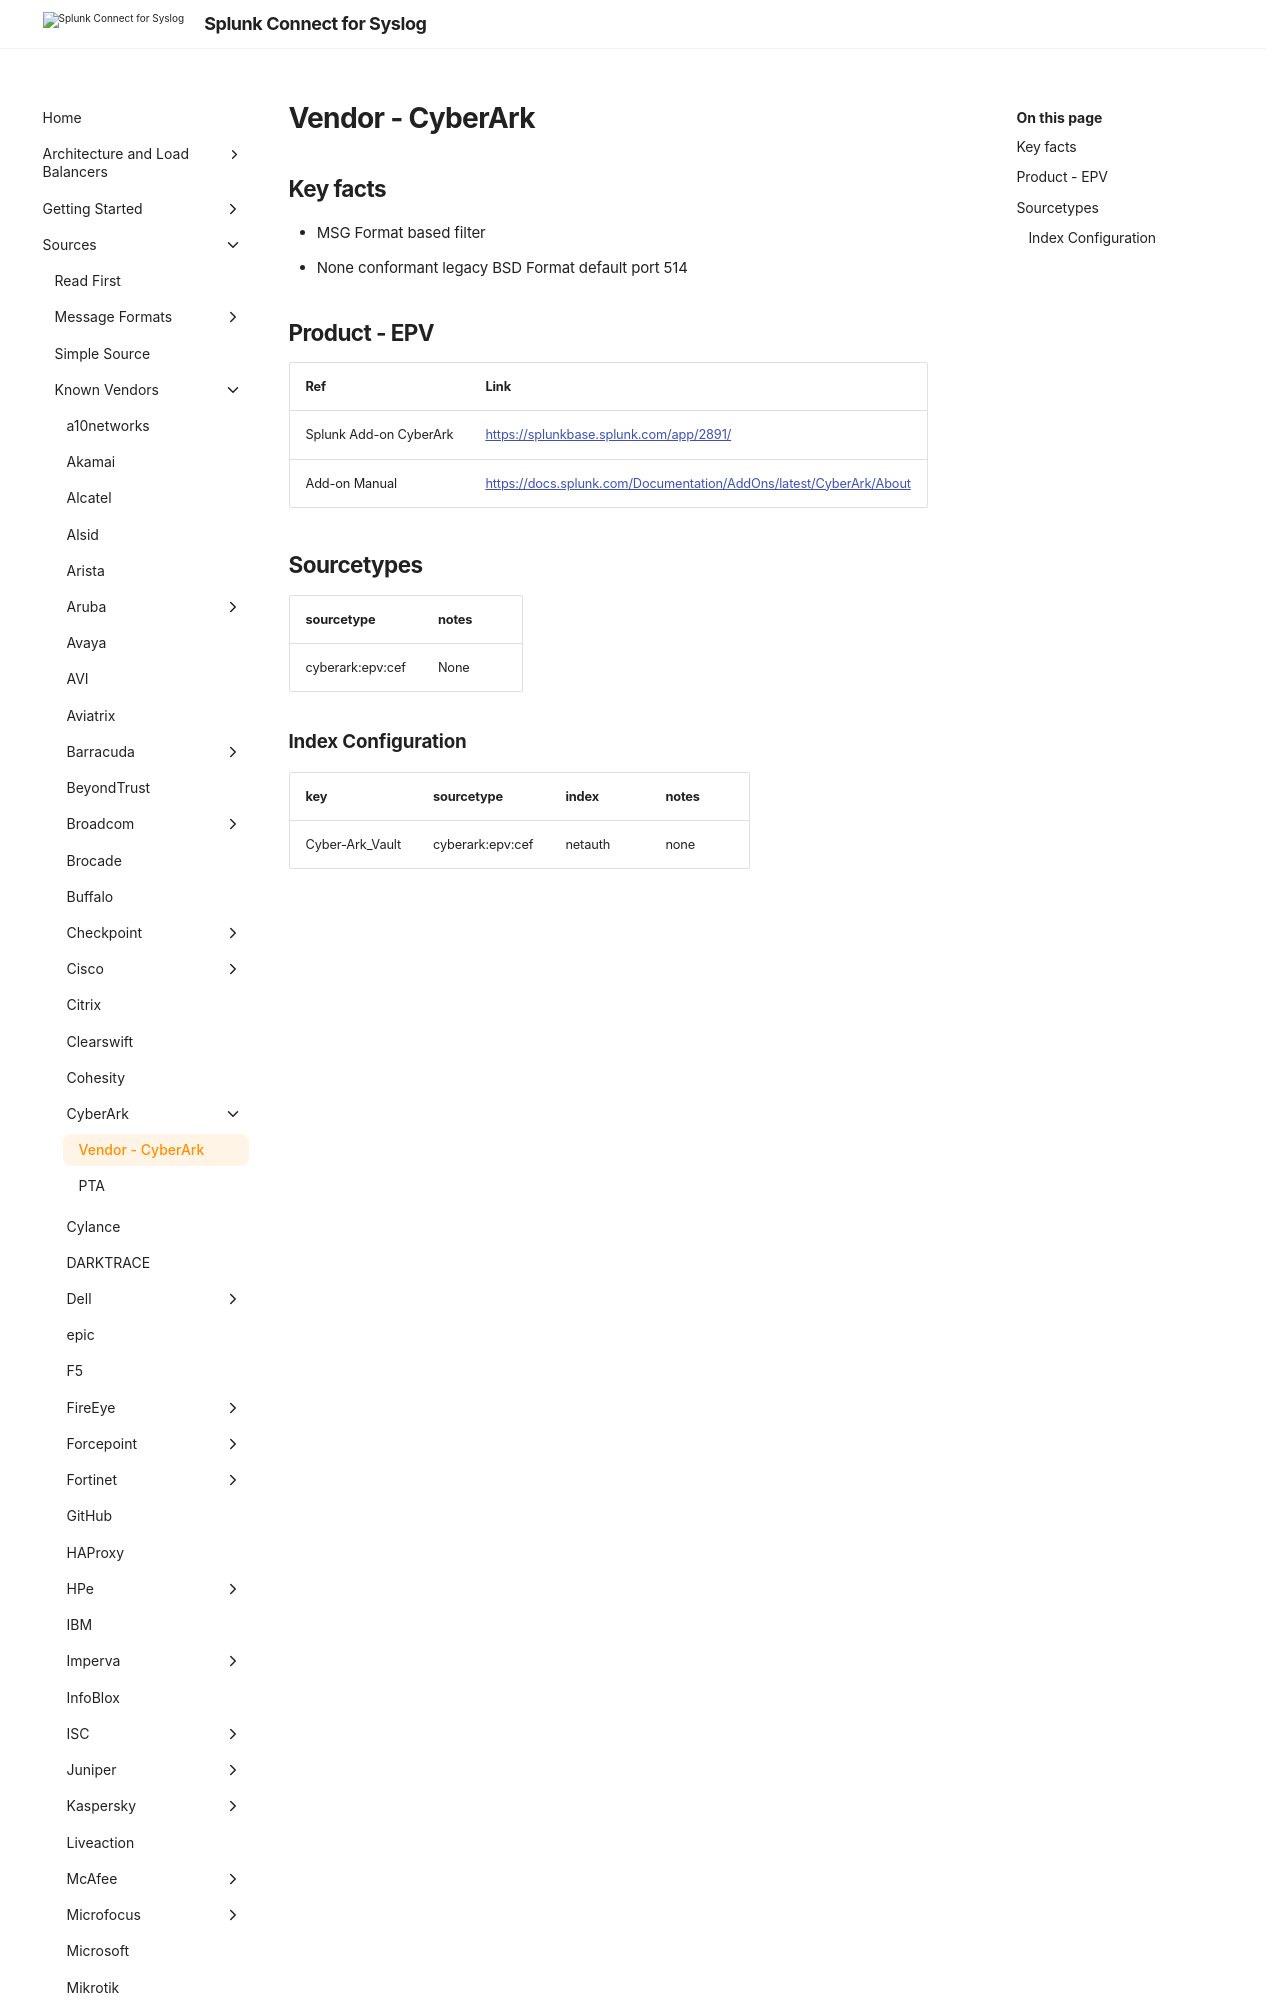

repository: splunk/splunk-connect-for-syslog · page: main/sources/vendor/CyberArk/epv/index.html · generator: mkdocs

# Vendor - CyberArk

## Key facts

* MSG Format based filter
* None conformant legacy BSD Format default port 514

## Product - EPV

| Ref            | Link                                                                                                    |
|----------------|---------------------------------------------------------------------------------------------------------|
| Splunk Add-on CyberArk | <https://splunkbase.splunk.com/app/2891/>                                                              |
| Add-on Manual | <https://docs.splunk.com/Documentation/AddOns/latest/CyberArk/About>
